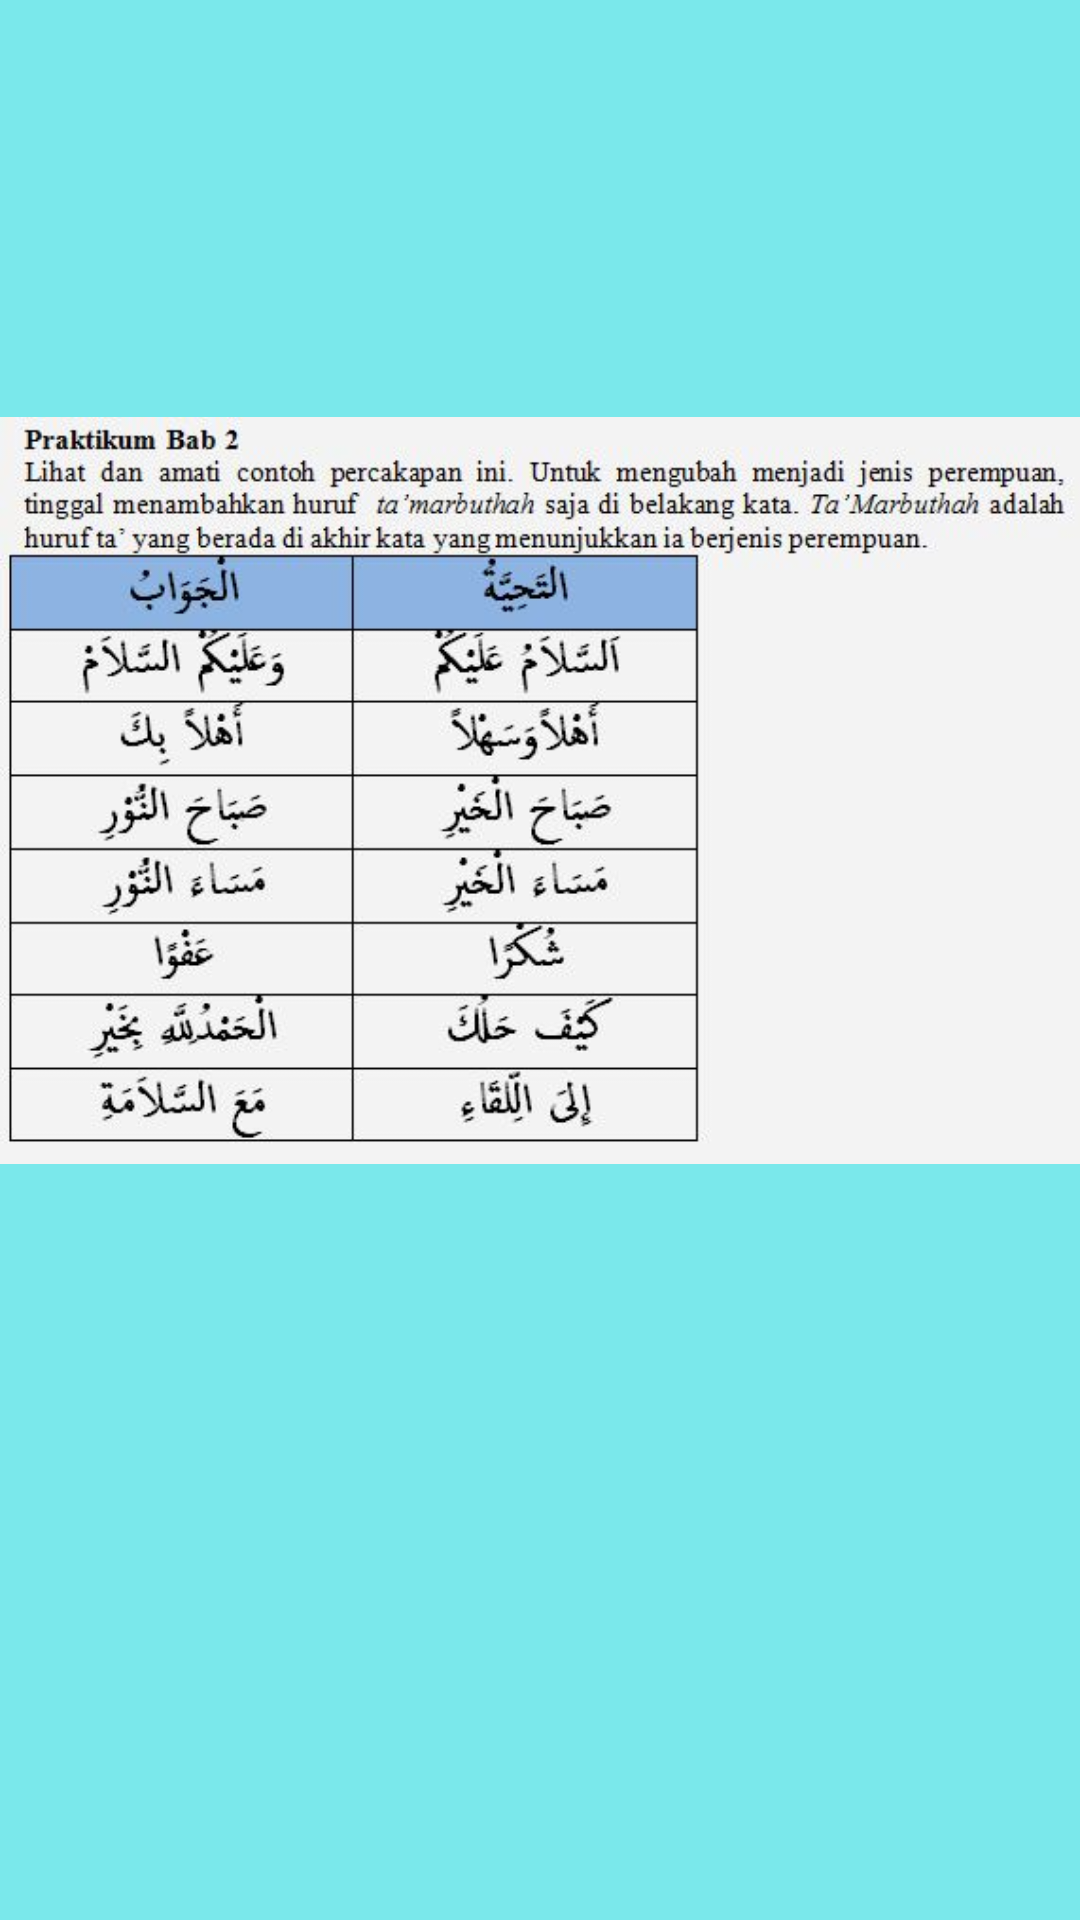

Reconstruct the res/layout file that produces this screen, plus the resources it refers to.
<!-- AndroidManifest.xml: application theme AppTheme -->
<!-- res/layout/activity_prak2.xml -->
<?xml version="1.0" encoding="utf-8"?>
<androidx.constraintlayout.widget.ConstraintLayout xmlns:android="http://schemas.android.com/apk/res/android"
    xmlns:app="http://schemas.android.com/apk/res-auto"
    xmlns:tools="http://schemas.android.com/tools"
    android:layout_width="match_parent"
    android:layout_height="match_parent"
    android:background="@color/colorPrimary"
    tools:context=".prak2">
    <TableLayout
        android:layout_width="match_parent"
        android:layout_height="match_parent">


        <ImageView
            android:layout_width="match_parent"
            android:layout_height="527dp"
            android:src="@drawable/bab2" />

        <RelativeLayout
            android:layout_width="match_parent"
            android:layout_height="66dp">

            <ImageButton
                android:id="@+id/home"
                android:layout_width="wrap_content"
                android:layout_height="wrap_content"
                android:layout_centerHorizontal="true"
                android:background="@color/colorPrimary"
                android:src="@drawable/home"
                android:onClick="home"/>

            <ImageButton
                android:id="@+id/right"
                android:layout_width="wrap_content"
                android:layout_height="wrap_content"
                android:layout_marginLeft="93dp"
                android:layout_toRightOf="@+id/home"
                android:background="@color/colorPrimary"
                android:src="@drawable/right"
                android:onClick="next"/>

            <ImageButton
                android:id="@+id/left"
                android:layout_width="wrap_content"
                android:layout_height="wrap_content"
                android:layout_marginLeft="93dp"
                android:layout_marginRight="96dp"
                android:layout_toLeftOf="@+id/home"
                android:background="@color/colorPrimary"
                android:onClick="prev"
                android:rotation="180"
                android:src="@drawable/right" />



        </RelativeLayout>
    </TableLayout>

</androidx.constraintlayout.widget.ConstraintLayout>
<!-- resources referenced by this layout -->
<resources>
  <color name="colorPrimary">#7AE8EB</color>
  <!-- drawable bab2: jpg bitmap (drawable, 52580 bytes) -->
  <style name="AppTheme" parent="Theme.AppCompat.Light.NoActionBar">
          
          <item name="colorPrimary">@color/colorPrimary</item>
          <item name="colorPrimaryDark">@color/colorPrimaryDark</item>
          <item name="colorAccent">@color/colorAccent</item>
  
      </style>
  <color name="colorPrimaryDark">#2fC2DF</color>
  <color name="colorAccent">#F8F7EF</color>
</resources>
